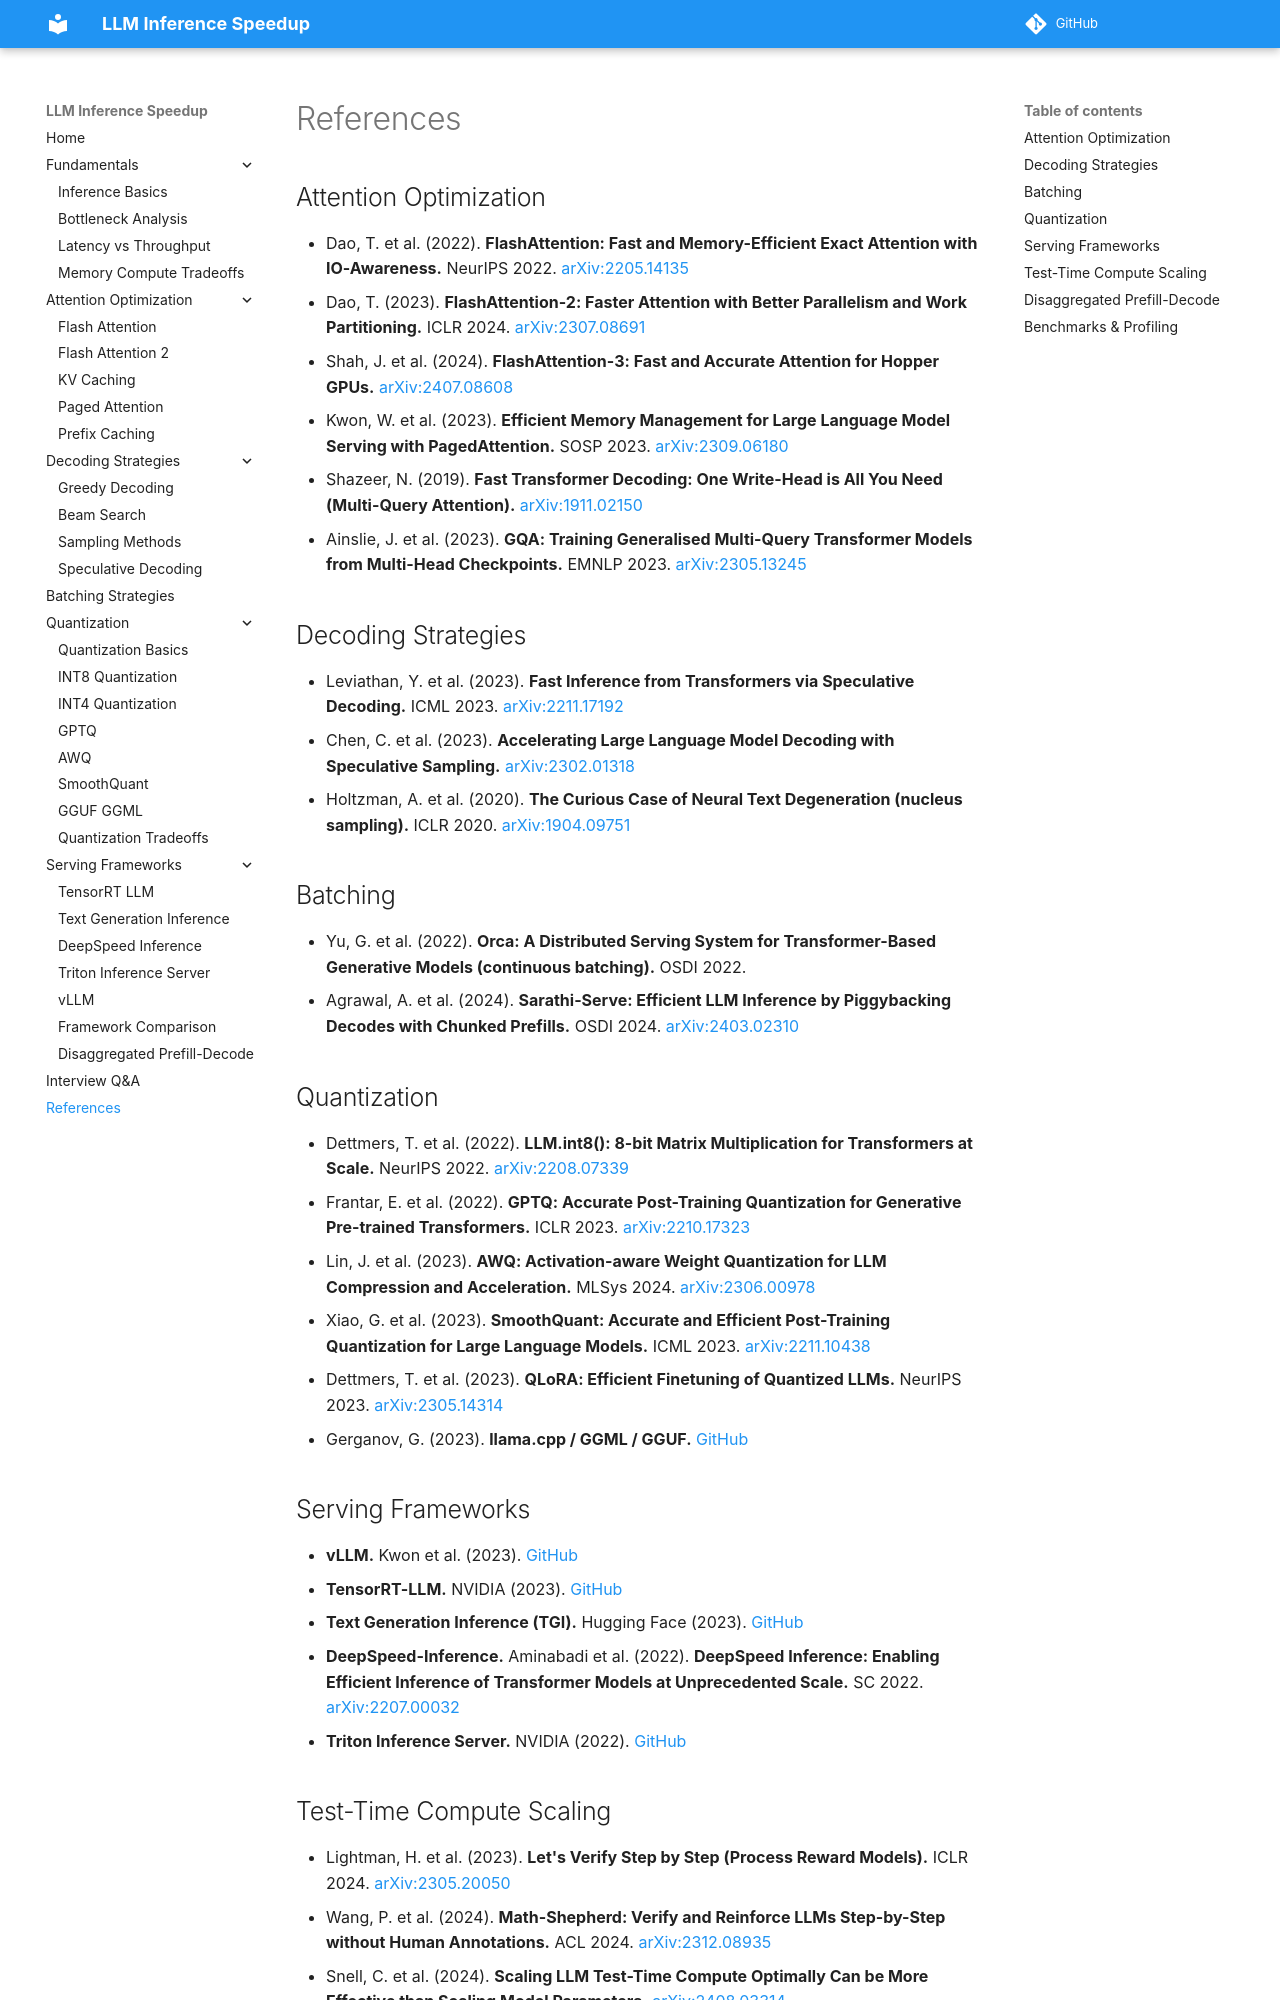

repository: saurabhiit2007/LLM-Inference-Speed · page: references/index.html · generator: mkdocs

# References

## Attention Optimization

- Dao, T. et al. (2022). **FlashAttention: Fast and Memory-Efficient Exact Attention with IO-Awareness.** NeurIPS 2022. [arXiv:2205.14135](https://arxiv.org/abs/2205.14135)
- Dao, T. (2023). **FlashAttention-2: Faster Attention with Better Parallelism and Work Partitioning.** ICLR 2024. [arXiv:2307.08691](https://arxiv.org/abs/2307.08691)
- Shah, J. et al. (2024). **FlashAttention-3: Fast and Accurate Attention for Hopper GPUs.** [arXiv:2407.08608](https://arxiv.org/abs/2407.08608)
- Kwon, W. et al. (2023). **Efficient Memory Management for Large Language Model Serving with PagedAttention.** SOSP 2023. [arXiv:2309.06180](https://arxiv.org/abs/2309.06180)
- Shazeer, N. (2019). **Fast Transformer Decoding: One Write-Head is All You Need (Multi-Query Attention).** [arXiv:1911.02150](https://arxiv.org/abs/1911.02150)
- Ainslie, J. et al. (2023). **GQA: Training Generalised Multi-Query Transformer Models from Multi-Head Checkpoints.** EMNLP 2023. [arXiv:2305.13245](https://arxiv.org/abs/2305.13245)

## Decoding Strategies

- Leviathan, Y. et al. (2023). **Fast Inference from Transformers via Speculative Decoding.** ICML 2023. [arXiv:2211.17192](https://arxiv.org/abs/2211.17192)
- Chen, C. et al. (2023). **Accelerating Large Language Model Decoding with Speculative Sampling.** [arXiv:2302.01318](https://arxiv.org/abs/2302.01318)
- Holtzman, A. et al. (2020). **The Curious Case of Neural Text Degeneration (nucleus sampling).** ICLR 2020. [arXiv:1904.09751](https://arxiv.org/abs/1904.09751)

## Batching

- Yu, G. et al. (2022). **Orca: A Distributed Serving System for Transformer-Based Generative Models (continuous batching).** OSDI 2022.
- Agrawal, A. et al. (2024). **Sarathi-Serve: Efficient LLM Inference by Piggybacking Decodes with Chunked Prefills.** OSDI 2024. [arXiv:2403.02310](https://arxiv.org/abs/2403.02310)

## Quantization

- Dettmers, T. et al. (2022). **LLM.int8(): 8-bit Matrix Multiplication for Transformers at Scale.** NeurIPS 2022. [arXiv:2208.07339](https://arxiv.org/abs/2208.07339)
- Frantar, E. et al. (2022). **GPTQ: Accurate Post-Training Quantization for Generative Pre-trained Transformers.** ICLR 2023. [arXiv:2210.17323](https://arxiv.org/abs/2210.17323)
- Lin, J. et al. (2023). **AWQ: Activation-aware Weight Quantization for LLM Compression and Acceleration.** MLSys 2024. [arXiv:2306.00978](https://arxiv.org/abs/2306.00978)
- Xiao, G. et al. (2023). **SmoothQuant: Accurate and Efficient Post-Training Quantization for Large Language Models.** ICML 2023. [arXiv:2211.10438](https://arxiv.org/abs/2211.10438)
- Dettmers, T. et al. (2023). **QLoRA: Efficient Finetuning of Quantized LLMs.** NeurIPS 2023. [arXiv:2305.14314](https://arxiv.org/abs/2305.14314)
- Gerganov, G. (2023). **llama.cpp / GGML / GGUF.** [GitHub](https://github.com/ggml-org/llama.cpp)

## Serving Frameworks

- **vLLM.** Kwon et al. (2023). [GitHub](https://github.com/vllm-project/vllm)
- **TensorRT-LLM.** NVIDIA (2023). [GitHub](https://github.com/NVIDIA/TensorRT-LLM)
- **Text Generation Inference (TGI).** Hugging Face (2023). [GitHub](https://github.com/huggingface/text-generation-inference)
- **DeepSpeed-Inference.** Aminabadi et al. (2022). **DeepSpeed Inference: Enabling Efficient Inference of Transformer Models at Unprecedented Scale.** SC 2022. [arXiv:2207.00032](https://arxiv.org/abs/2207.00032)
- **Triton Inference Server.** NVIDIA (2022). [GitHub](https://github.com/triton-inference-server/server)
